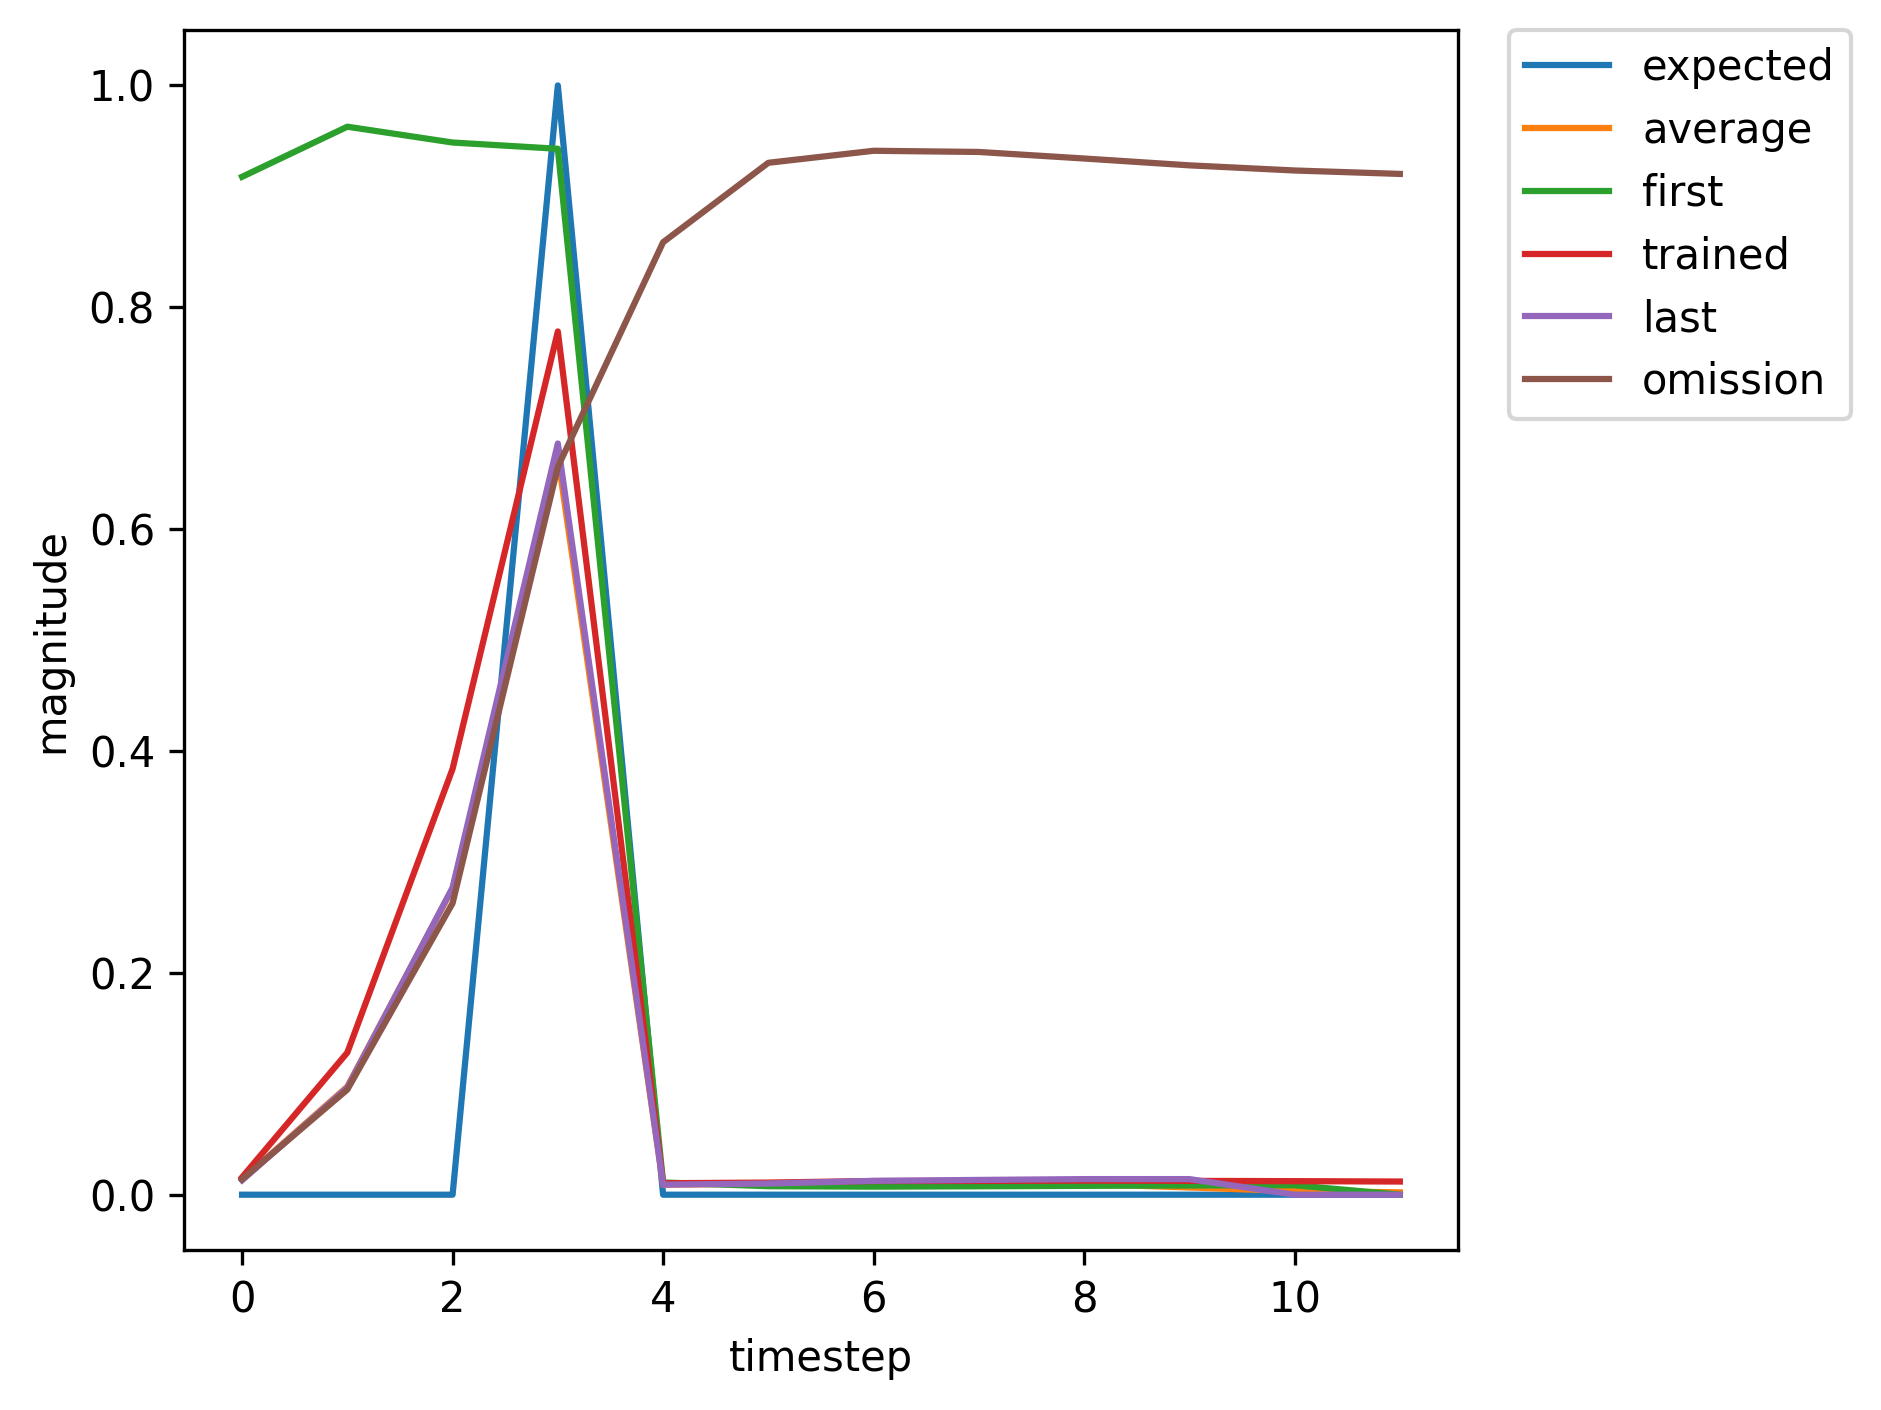

Values plotted in this chart, from the file beside it:
, input, expected_output, network_output
0, 1.0, 0, 0.9177
1, 0.0, 0, 0.9628
2, 0.0, 0, 0.9486
3, 2.0, 1, 0.9429
4, 0.0, 0, 0.01103
5, 0.0, 0, 0.007667
6, 0.0, 0, 0.007258
7, 0.0, 0, 0.00759
8, 0.0, 0, 0.007984
9, 0.0, 0, 0.008291
10, 0.0, 0, 0.008538
11, 1.0, 0, 0.008735
12, 0.0, 0, 0.04182
13, 0.0, 0, 0.08224
14, 2.0, 1, 0.2083
15, 0.0, 0, 0.006578
16, 0.0, 0, 0.008379
17, 0.0, 0, 0.01293
18, 0.0, 0, 0.01655
19, 1.0, 0, 0.01965
20, 0.0, 0, 0.1939
21, 0.0, 0, 0.5579
22, 2.0, 1, 0.8653
23, 0.0, 0, 0.01268
24, 0.0, 0, 0.01253
25, 0.0, 0, 0.01221
26, 0.0, 0, 0.01155
27, 0.0, 0, 0.01136
28, 1.0, 0, 0.01106
29, 0.0, 0, 0.0633
30, 0.0, 0, 0.1521
31, 2.0, 1, 0.433
32, 0.0, 0, 0.007507
33, 0.0, 0, 0.008969
34, 1.0, 0, 0.01275
35, 0.0, 0, 0.1148
36, 0.0, 0, 0.3797
37, 2.0, 1, 0.7695
38, 0.0, 0, 0.01031
39, 0.0, 0, 0.01097
40, 0.0, 0, 0.01254
41, 0.0, 0, 0.01273
42, 0.0, 0, 0.01304
43, 0.0, 0, 0.01284
44, 0.0, 0, 0.01257
45, 1.0, 0, 0.0122
46, 0.0, 0, 0.07518
47, 0.0, 0, 0.1934
48, 2.0, 1, 0.5343
49, 0.0, 0, 0.00801
50, 0.0, 0, 0.009301
51, 0.0, 0, 0.01259
52, 0.0, 0, 0.01431
53, 1.0, 0, 0.01571
54, 0.0, 0, 0.1282
55, 0.0, 0, 0.3839
56, 2.0, 1, 0.7782
57, 0.0, 0, 0.01036
58, 0.0, 0, 0.01093
59, 0.0, 0, 0.01233
... 408 more rows
